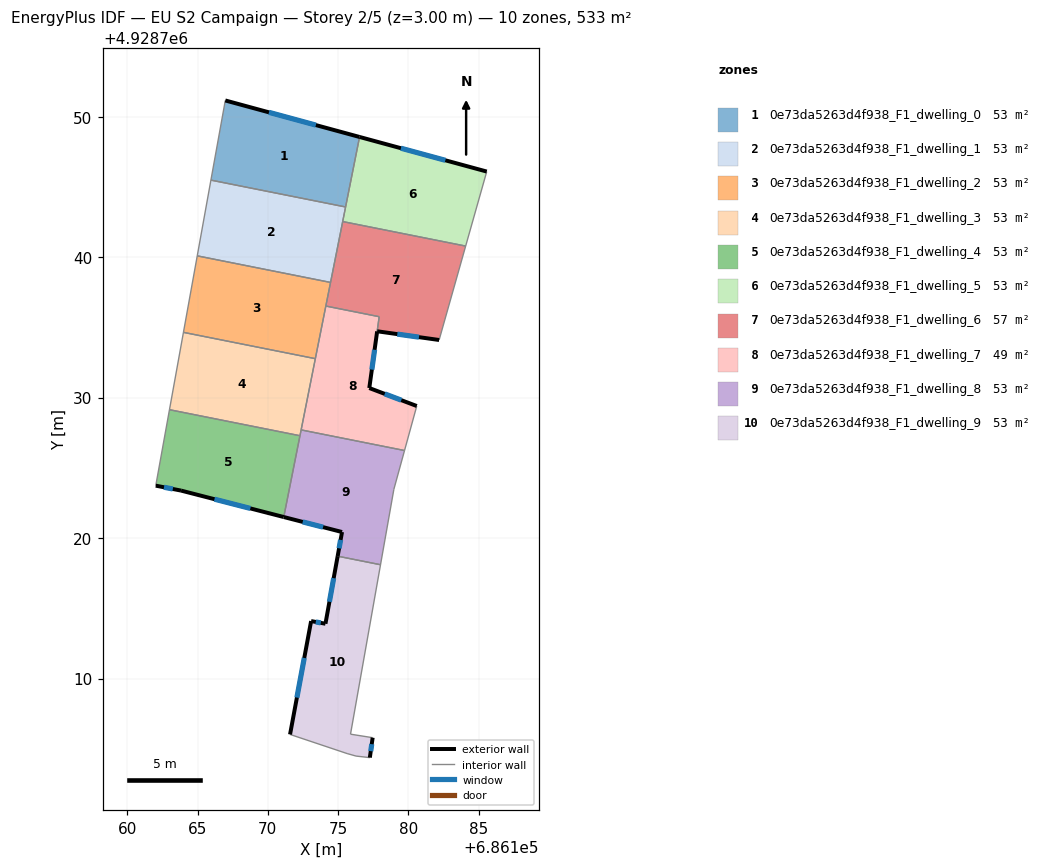
=== STOREY PLAN SPEC (per zone: floor XY polygon, exterior-wall plan segments, windows/doors) ===
zone 1: 0e73da5263d4f938_F1_dwelling_0  (53.3 m²)
  floor: (686176.53, 4928748.55) (686175.53, 4928743.57) (686165.95, 4928745.48) (686166.97, 4928751.15)
  exterior wall: (686176.53, 4928748.55) – (686166.97, 4928751.15)  [9.9 m]
    window: (686173.42, 4928749.40) – (686170.08, 4928750.31)  [3.6 m²]
  interior walls: 3
zone 2: 0e73da5263d4f938_F1_dwelling_1  (53.3 m²)
  floor: (686175.53, 4928743.57) (686174.46, 4928738.20) (686164.97, 4928740.09) (686165.95, 4928745.48)
  interior walls: 5
zone 3: 0e73da5263d4f938_F1_dwelling_2  (53.3 m²)
  floor: (686174.46, 4928738.20) (686173.38, 4928732.77) (686163.99, 4928734.64) (686164.97, 4928740.09)
  interior walls: 5
zone 4: 0e73da5263d4f938_F1_dwelling_3  (53.3 m²)
  floor: (686173.38, 4928732.77) (686172.29, 4928727.29) (686163.00, 4928729.14) (686163.99, 4928734.64)
  interior walls: 5
zone 5: 0e73da5263d4f938_F1_dwelling_4  (53.3 m²)
  floor: (686172.29, 4928727.29) (686171.13, 4928721.50) (686163.82, 4928723.38) (686162.02, 4928723.73) (686163.00, 4928729.14)
  exterior wall: (686163.82, 4928723.38) – (686171.13, 4928721.50)  [7.5 m]
    window: (686166.20, 4928722.77) – (686168.75, 4928722.11)  [2.8 m²]
  exterior wall: (686162.02, 4928723.73) – (686163.82, 4928723.38)  [1.8 m]
    window: (686162.61, 4928723.62) – (686163.23, 4928723.50)  [0.7 m²]
  interior walls: 3
zone 6: 0e73da5263d4f938_F1_dwelling_5  (53.3 m²)
  floor: (686185.58, 4928746.09) (686184.08, 4928740.79) (686175.33, 4928742.53) (686176.53, 4928748.55)
  exterior wall: (686185.58, 4928746.09) – (686176.53, 4928748.55)  [9.4 m]
    window: (686182.64, 4928746.89) – (686179.47, 4928747.75)  [3.4 m²]
  interior walls: 4
zone 7: 0e73da5263d4f938_F1_dwelling_6  (57.4 m²)
  floor: (686184.08, 4928740.79) (686182.19, 4928734.10) (686177.78, 4928734.72) (686177.92, 4928735.76) (686174.13, 4928736.52) (686175.33, 4928742.53)
  exterior wall: (686177.78, 4928734.72) – (686182.19, 4928734.10)  [4.5 m]
    window: (686179.21, 4928734.52) – (686180.76, 4928734.30)  [1.6 m²]
  interior walls: 6
zone 8: 0e73da5263d4f938_F1_dwelling_7  (49.1 m²)
  floor: (686177.92, 4928735.76) (686177.22, 4928730.68) (686180.60, 4928729.40) (686179.73, 4928726.23) (686172.37, 4928727.70) (686174.13, 4928736.52)
  exterior wall: (686177.22, 4928730.68) – (686177.78, 4928734.72)  [4.1 m]
    window: (686177.40, 4928731.99) – (686177.60, 4928733.40)  [1.5 m²]
  exterior wall: (686180.60, 4928729.40) – (686177.22, 4928730.68)  [3.6 m]
    window: (686179.50, 4928729.82) – (686178.32, 4928730.27)  [1.3 m²]
  interior walls: 6
zone 9: 0e73da5263d4f938_F1_dwelling_8  (53.3 m²)
  floor: (686179.73, 4928726.23) (686178.97, 4928723.47) (686178.02, 4928718.10) (686174.97, 4928718.71) (686175.28, 4928720.43) (686171.13, 4928721.50) (686172.37, 4928727.70)
  exterior wall: (686175.28, 4928720.43) – (686174.97, 4928718.71)  [1.7 m]
    window: (686175.18, 4928719.87) – (686175.07, 4928719.27)  [0.6 m²]
  exterior wall: (686171.13, 4928721.50) – (686175.28, 4928720.43)  [4.3 m]
    window: (686172.48, 4928721.15) – (686173.93, 4928720.78)  [1.6 m²]
  interior walls: 6
zone 10: 0e73da5263d4f938_F1_dwelling_9  (53.3 m²)
  floor: (686178.02, 4928718.10) (686175.88, 4928706.04) (686177.46, 4928705.79) (686177.26, 4928704.37) (686176.28, 4928704.48) (686175.64, 4928704.66) (686171.58, 4928706.02) (686173.08, 4928714.09) (686174.10, 4928713.90) (686174.97, 4928718.71)
  exterior wall: (686173.08, 4928714.09) – (686171.58, 4928706.02)  [8.2 m]
    window: (686172.59, 4928711.47) – (686172.07, 4928708.65)  [3.0 m²]
  exterior wall: (686174.10, 4928713.90) – (686173.08, 4928714.09)  [1.0 m]
    window: (686173.77, 4928713.96) – (686173.41, 4928714.03)  [0.4 m²]
  exterior wall: (686174.97, 4928718.71) – (686174.10, 4928713.90)  [4.9 m]
    window: (686174.69, 4928717.15) – (686174.38, 4928715.47)  [1.8 m²]
  exterior wall: (686177.26, 4928704.37) – (686177.46, 4928705.79)  [1.4 m]
    window: (686177.32, 4928704.83) – (686177.39, 4928705.33)  [0.5 m²]
  interior walls: 6

=== DERIVED (storey summary) ===
Building: EU S2 Campaign
Storey: 2 of 5  (floor level z = 3.00 m)
Storey gross floor area: 532.6 m²
Zones on this storey: 10
  - 0e73da5263d4f938_F1_dwelling_0: floor 53.3 m²; exterior wall 9.9 m (29.7 m²); 1 window(s) 3.6 m²; WWR 12.2%
  - 0e73da5263d4f938_F1_dwelling_1: floor 53.3 m²
  - 0e73da5263d4f938_F1_dwelling_2: floor 53.3 m²
  - 0e73da5263d4f938_F1_dwelling_3: floor 53.3 m²
  - 0e73da5263d4f938_F1_dwelling_4: floor 53.3 m²; exterior wall 9.4 m (28.1 m²); 2 window(s) 3.4 m²; WWR 12.2%
  - 0e73da5263d4f938_F1_dwelling_5: floor 53.3 m²; exterior wall 9.4 m (28.1 m²); 1 window(s) 3.4 m²; WWR 12.2%
  - 0e73da5263d4f938_F1_dwelling_6: floor 57.4 m²; exterior wall 4.5 m (13.4 m²); 1 window(s) 1.6 m²; WWR 12.2%
  - 0e73da5263d4f938_F1_dwelling_7: floor 49.1 m²; exterior wall 7.7 m (23.1 m²); 2 window(s) 2.8 m²; WWR 12.2%
  - 0e73da5263d4f938_F1_dwelling_8: floor 53.3 m²; exterior wall 6.0 m (18.1 m²); 2 window(s) 2.2 m²; WWR 12.2%
  - 0e73da5263d4f938_F1_dwelling_9: floor 53.3 m²; exterior wall 15.6 m (46.7 m²); 4 window(s) 5.7 m²; WWR 12.2%
Zone adjacency (shared interzone walls):
  - 0e73da5263d4f938_F1_dwelling_0 ↔ 0e73da5263d4f938_F1_dwelling_1
  - 0e73da5263d4f938_F1_dwelling_0 ↔ 0e73da5263d4f938_F1_dwelling_5
  - 0e73da5263d4f938_F1_dwelling_1 ↔ 0e73da5263d4f938_F1_dwelling_2
  - 0e73da5263d4f938_F1_dwelling_1 ↔ 0e73da5263d4f938_F1_dwelling_5
  - 0e73da5263d4f938_F1_dwelling_1 ↔ 0e73da5263d4f938_F1_dwelling_6
  - 0e73da5263d4f938_F1_dwelling_2 ↔ 0e73da5263d4f938_F1_dwelling_3
  - 0e73da5263d4f938_F1_dwelling_2 ↔ 0e73da5263d4f938_F1_dwelling_6
  - 0e73da5263d4f938_F1_dwelling_2 ↔ 0e73da5263d4f938_F1_dwelling_7
  - 0e73da5263d4f938_F1_dwelling_3 ↔ 0e73da5263d4f938_F1_dwelling_4
  - 0e73da5263d4f938_F1_dwelling_3 ↔ 0e73da5263d4f938_F1_dwelling_7
  - 0e73da5263d4f938_F1_dwelling_3 ↔ 0e73da5263d4f938_F1_dwelling_8
  - 0e73da5263d4f938_F1_dwelling_4 ↔ 0e73da5263d4f938_F1_dwelling_8
  - 0e73da5263d4f938_F1_dwelling_5 ↔ 0e73da5263d4f938_F1_dwelling_6
  - 0e73da5263d4f938_F1_dwelling_6 ↔ 0e73da5263d4f938_F1_dwelling_7
  - 0e73da5263d4f938_F1_dwelling_7 ↔ 0e73da5263d4f938_F1_dwelling_8
  - 0e73da5263d4f938_F1_dwelling_8 ↔ 0e73da5263d4f938_F1_dwelling_9